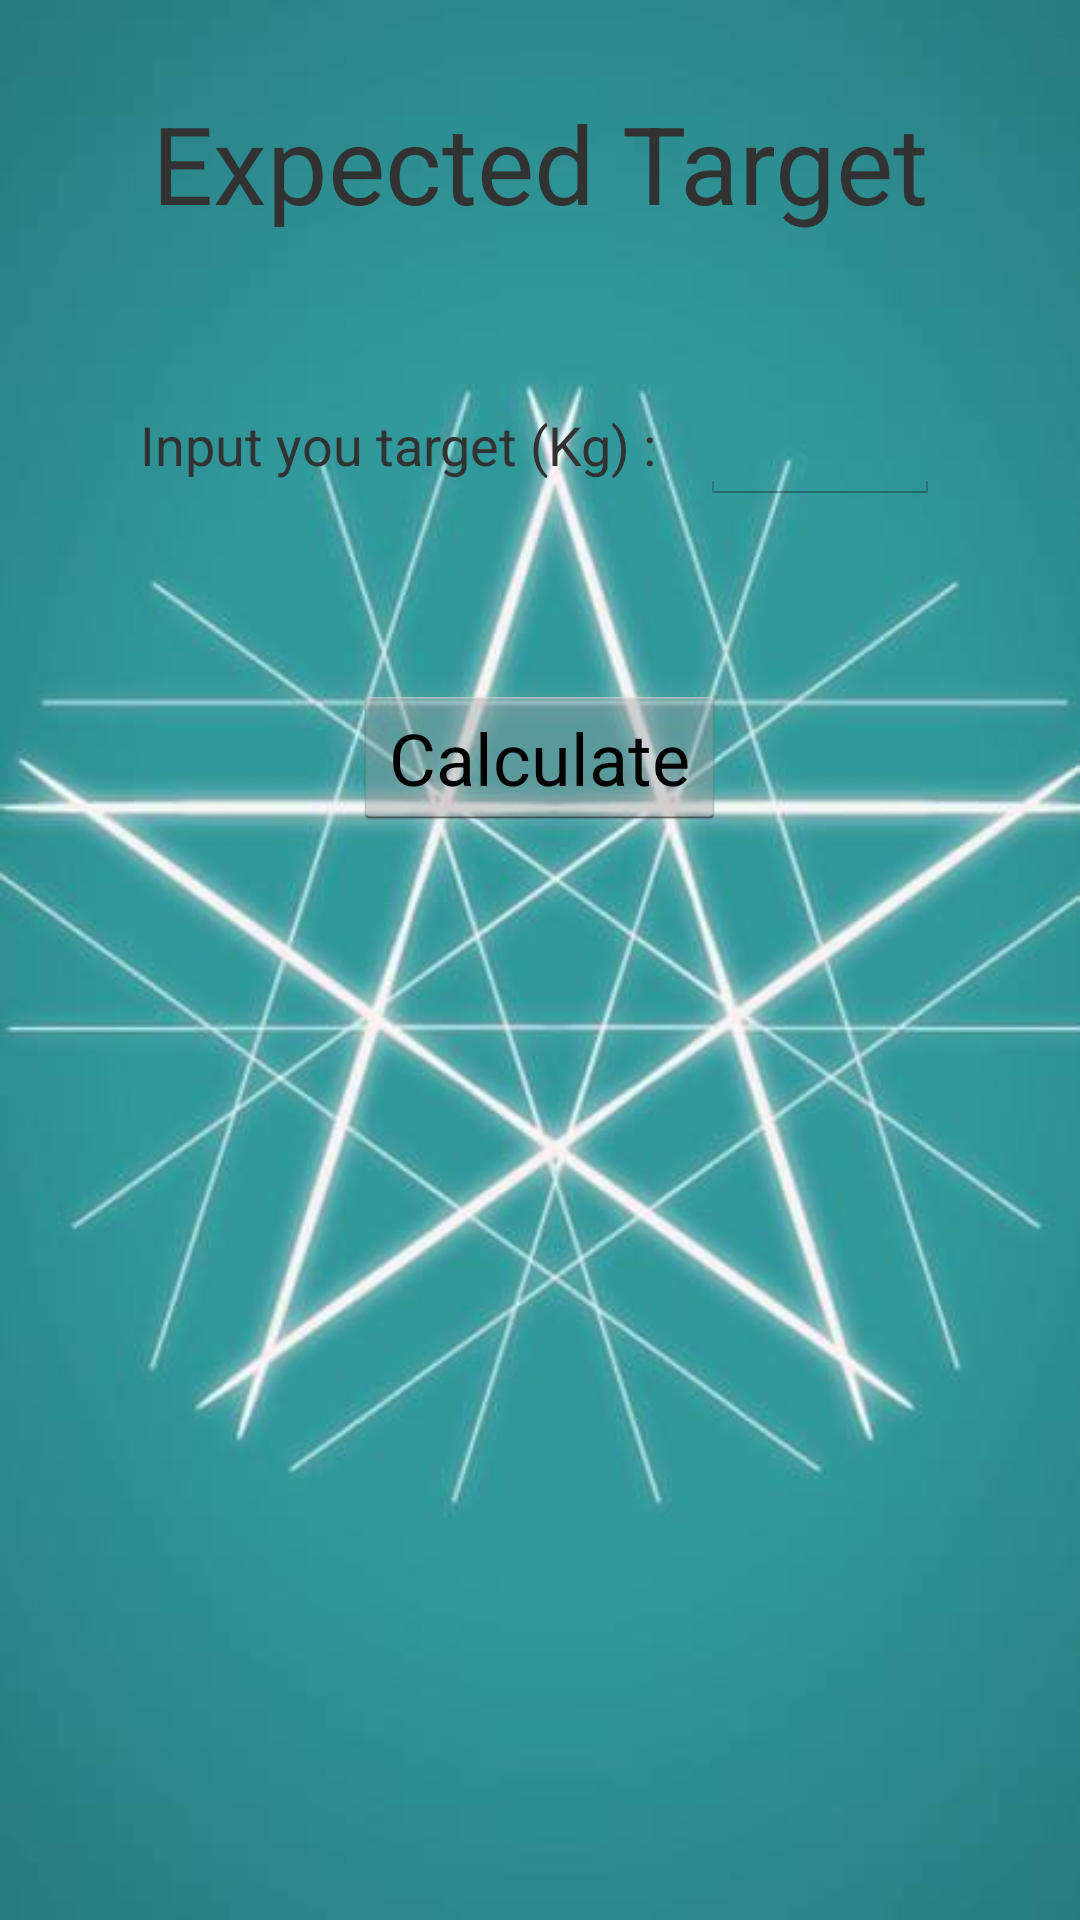

Produce the Android XML layout that renders to this screen, including the resource entries it uses.
<!-- AndroidManifest.xml: application theme AppTheme -->
<!-- res/layout/activity_target.xml -->
<?xml version="1.0" encoding="utf-8"?>
<LinearLayout
  xmlns:android="http://schemas.android.com/apk/res/android"
  android:orientation="vertical"
  android:layout_width="match_parent"
  android:layout_height="match_parent"
  android:background="@drawable/demo_backgroud">
  <TextView
    android:layout_marginTop="30dp"
    android:gravity="center"
    android:textSize="36sp"
    android:text="Expected Target"
    android:layout_width="fill_parent"
    android:layout_height="wrap_content"/>
  <LinearLayout
    android:layout_marginTop="50dp"
    android:orientation="horizontal"
    android:gravity="center"
    android:layout_width="match_parent"
    android:layout_height="wrap_content">
    <TextView
      android:textSize="18sp"
      android:text="Input you target (Kg) : "
      android:layout_width="wrap_content"
      android:layout_height="wrap_content"/>
    <EditText
      android:digits="1234567890-"
      android:layout_marginLeft="10dp"
      android:id="@+id/et_input_val"
      android:layout_width="80dp"
      android:layout_height="40sp"/>
  </LinearLayout>
  <Button
    android:id="@+id/btn_calculate"
    android:layout_marginTop="60dp"
    android:text="Calculate"
    android:layout_gravity="center_horizontal"
    android:textSize="24sp"
    android:layout_width="wrap_content"
    android:layout_height="wrap_content"/>
  <TextView
    android:textSize="18sp"
    android:layout_marginTop="50dp"
    android:layout_gravity="center_horizontal"
    android:id="@+id/tv_msg"
    android:layout_width="wrap_content"
    android:layout_height="wrap_content"/>
</LinearLayout>
<!-- resources referenced by this layout -->
<resources>
  <!-- drawable demo_backgroud: jpg bitmap (drawable-hdpi, 24473 bytes) -->
  <style name="AppTheme" parent="android:Theme.Holo.Light.DarkActionBar">
      
    </style>
</resources>
